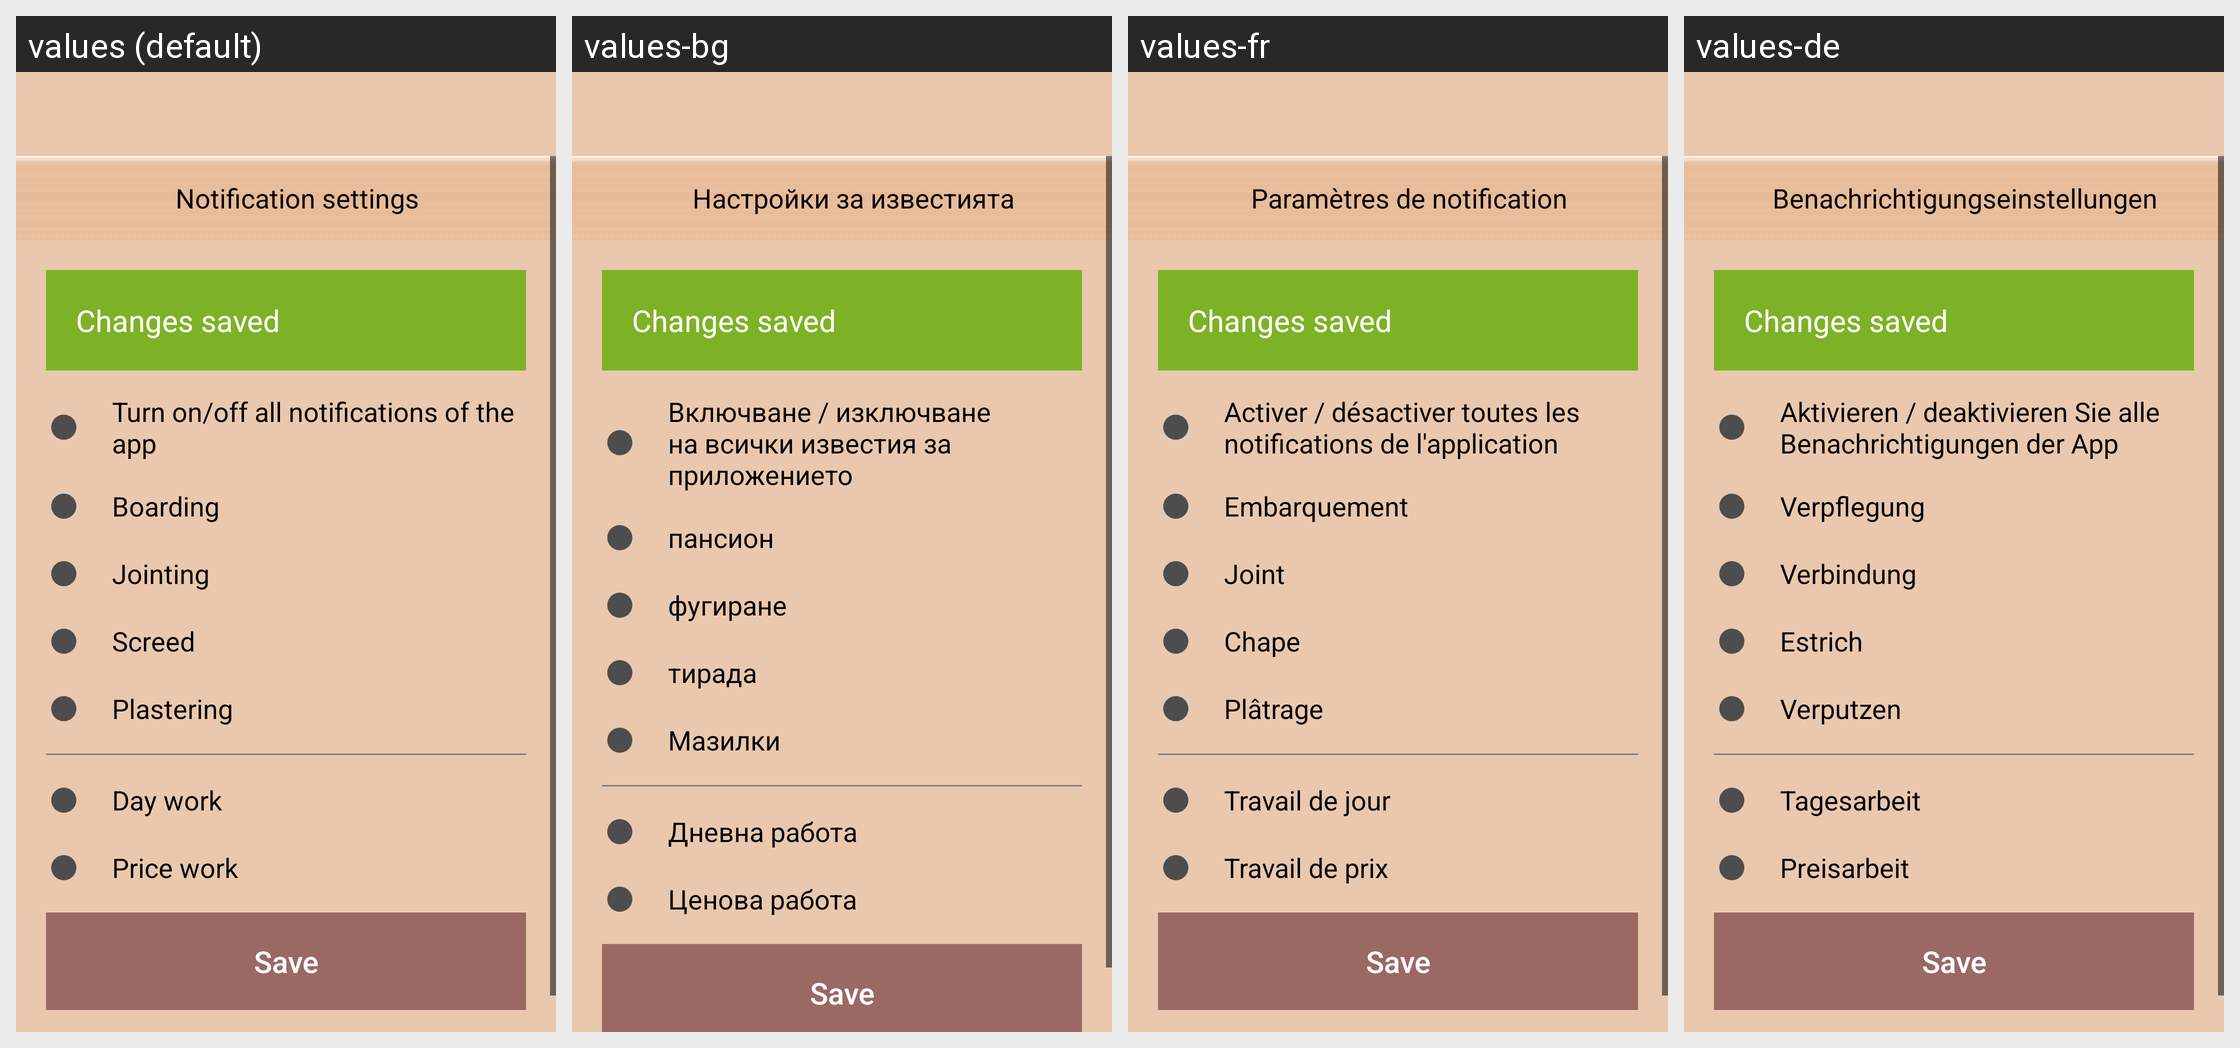

The Android screen above is rendered under several locales of the same app. Produce the string resources it draws, with the default and per-locale values.
Android screen res/layout/activity_notify_settings.xml rendered under 4 locales, left to right: values (default), values-bg, values-fr, values-de. Device: Nexus 5 (rendered at 1080×1920; each locale shown at half size, 540×960, under a caption strip naming it); theme AppTheme.
Other locales in the repository, not shown: values-es, values-it, values-nl, values-ro.
Strings drawn on this screen, with the default value and each locale's value (text and hints the layout hard-codes, and strings that could not be matched under every locale, appear in the picture but are not listed):

lbl_notification_settings
  values: Notification settings
  values-bg: Настройки за известията
  values-fr: Paramètres de notification
  values-de: Benachrichtigungseinstellungen

lbl_turn_on_of_all_notifications
  values: Turn on/off all notifications of the app
  values-bg: Включване / изключване на всички известия за приложението
  values-fr: Activer / désactiver toutes les notifications de l'application
  values-de: Aktivieren / deaktivieren Sie alle Benachrichtigungen der App

lbl_boarding
  values: Boarding
  values-bg: пансион
  values-fr: Embarquement
  values-de: Verpflegung

lbl_jointing
  values: Jointing
  values-bg: фугиране
  values-fr: Joint
  values-de: Verbindung

lbl_screed
  values: Screed
  values-bg: тирада
  values-fr: Chape
  values-de: Estrich

lbl_plastering
  values: Plastering
  values-bg: Мазилки
  values-fr: Plâtrage
  values-de: Verputzen

lbl_day_work
  values: Day work
  values-bg: Дневна работа
  values-fr: Travail de jour
  values-de: Tagesarbeit

lbl_price_work
  values: Price work
  values-bg: Ценова работа
  values-fr: Travail de prix
  values-de: Preisarbeit
